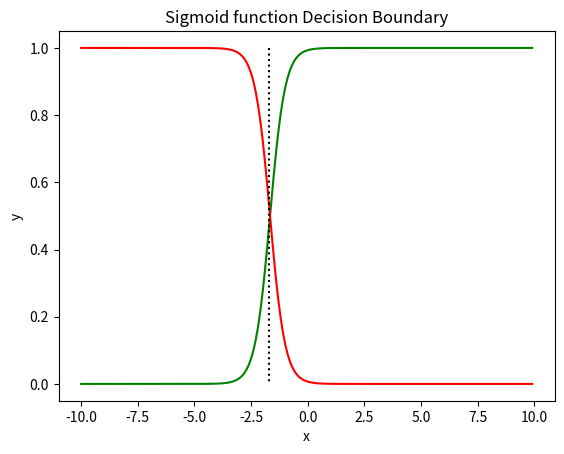

Recreate this plot in Python.
import numpy as np
import matplotlib.pyplot as plt

#Decision Boundary, go ahead and play with the weights, wo and w1
w0=5
w1=3
x = np.arange(-10,10,0.1)
g_z = 1/(1+ np.exp(-(w0+w1*x)))
g_z_neg = np.exp(-(w0+w1*x))/(1+ np.exp(-(w0+w1*x)))
[index]=np.where(g_z<0.5) #find the index where y==0.5
print(x[max(index)])

#plot results
plt.title('Sigmoid function Decision Boundary')
plt.plot(x,g_z,color='green')
plt.plot(x,g_z_neg,color='red')
plt.plot(x[max(index)]*np.ones(len(x)),g_z_neg,color='black',linestyle=':')
plt.xlabel('x')
plt.ylabel('y')
plt.show()

